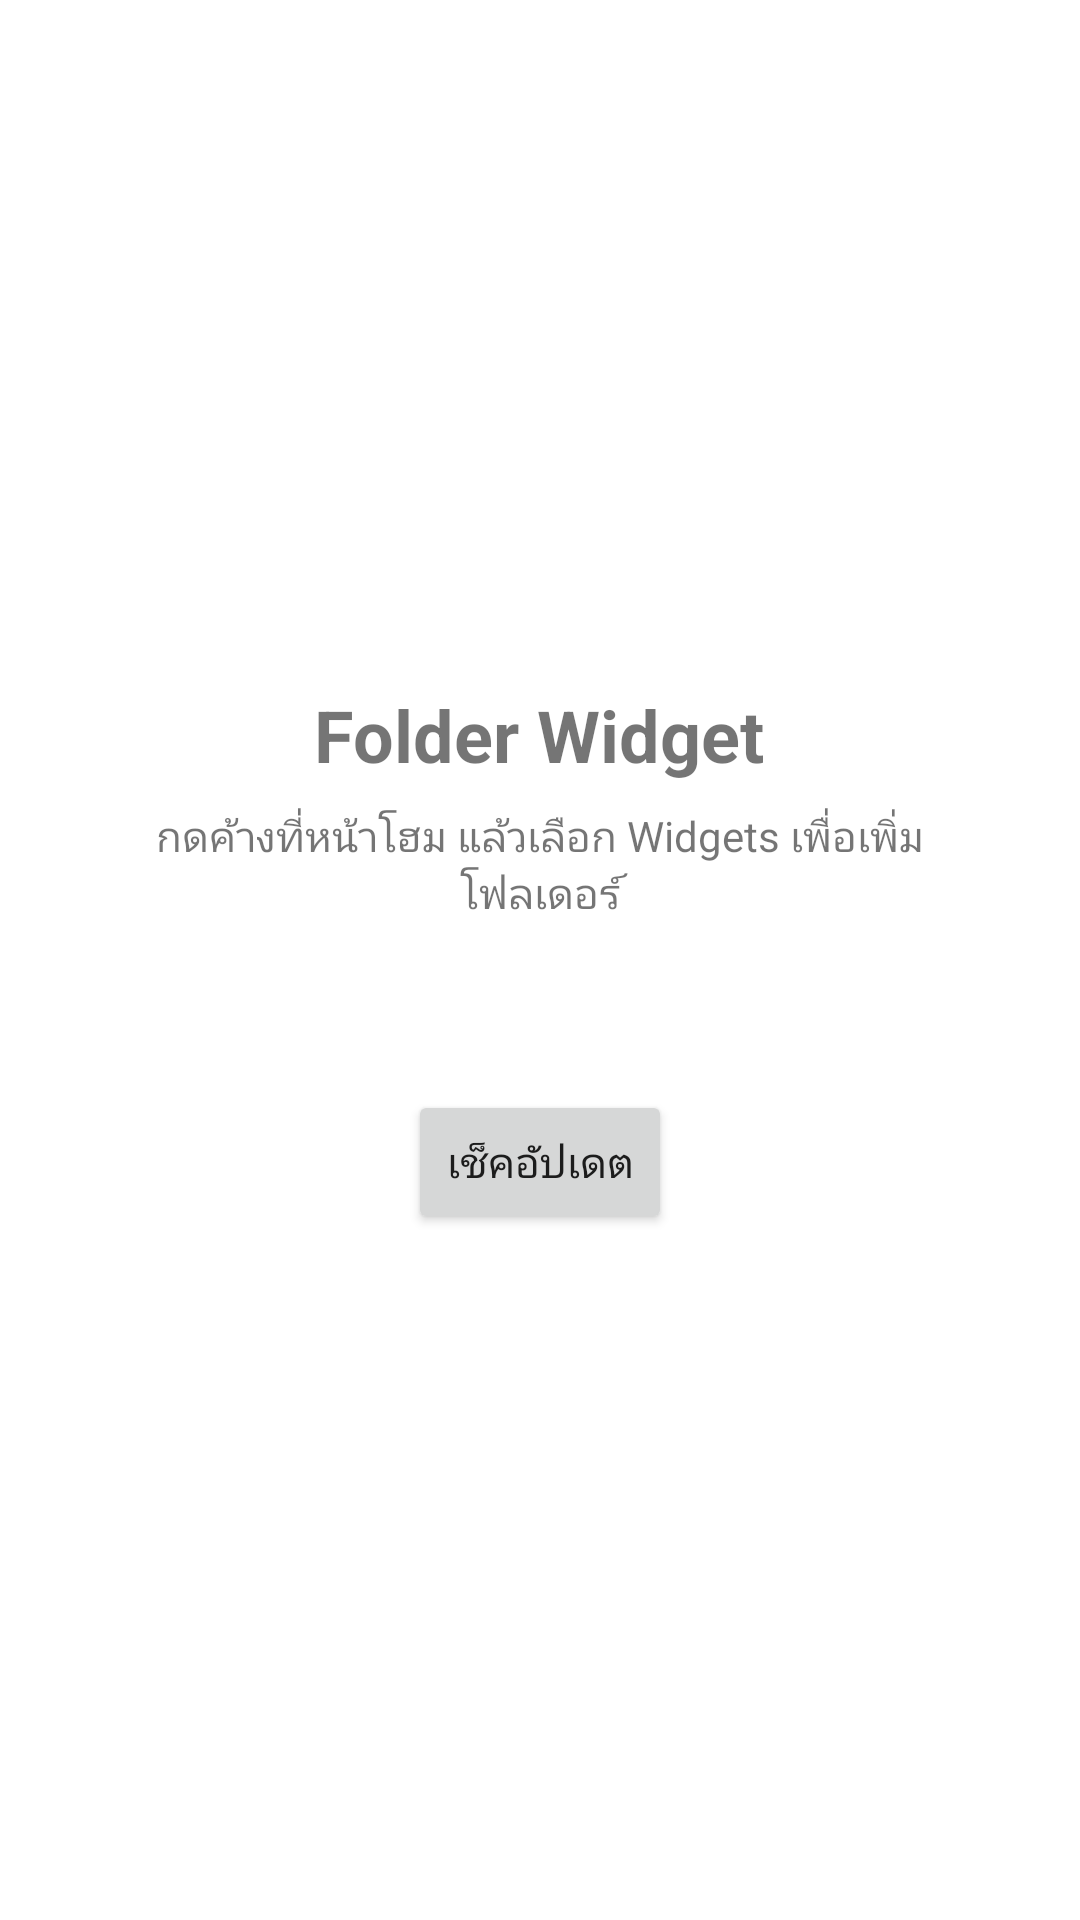

Layout XML and referenced resources for this Android screen:
<!-- AndroidManifest.xml: activity theme Theme.FolderWidget -->
<!-- res/layout/activity_main.xml -->
<?xml version="1.0" encoding="utf-8"?>
<LinearLayout xmlns:android="http://schemas.android.com/apk/res/android"
    android:layout_width="match_parent"
    android:layout_height="match_parent"
    android:orientation="vertical"
    android:gravity="center"
    android:padding="32dp">

    <TextView
        android:layout_width="wrap_content"
        android:layout_height="wrap_content"
        android:text="@string/app_name"
        android:textSize="24sp"
        android:textStyle="bold" />

    <TextView
        android:layout_width="wrap_content"
        android:layout_height="wrap_content"
        android:layout_marginTop="8dp"
        android:text="กดค้างที่หน้าโฮม แล้วเลือก Widgets เพื่อเพิ่มโฟลเดอร์"
        android:textSize="14sp"
        android:gravity="center" />

    <TextView
        android:id="@+id/text_version"
        android:layout_width="wrap_content"
        android:layout_height="wrap_content"
        android:layout_marginTop="24dp"
        android:textSize="12sp"
        android:alpha="0.6" />

    <Button
        android:id="@+id/btn_check_update"
        android:layout_width="wrap_content"
        android:layout_height="wrap_content"
        android:layout_marginTop="16dp"
        android:text="เช็คอัปเดต" />

</LinearLayout>
<!-- resources referenced by this layout -->
<resources>
  <string name="app_name">Folder Widget</string>
  <style name="Theme.FolderWidget" parent="Theme.MaterialComponents.DayNight.NoActionBar" />
</resources>
